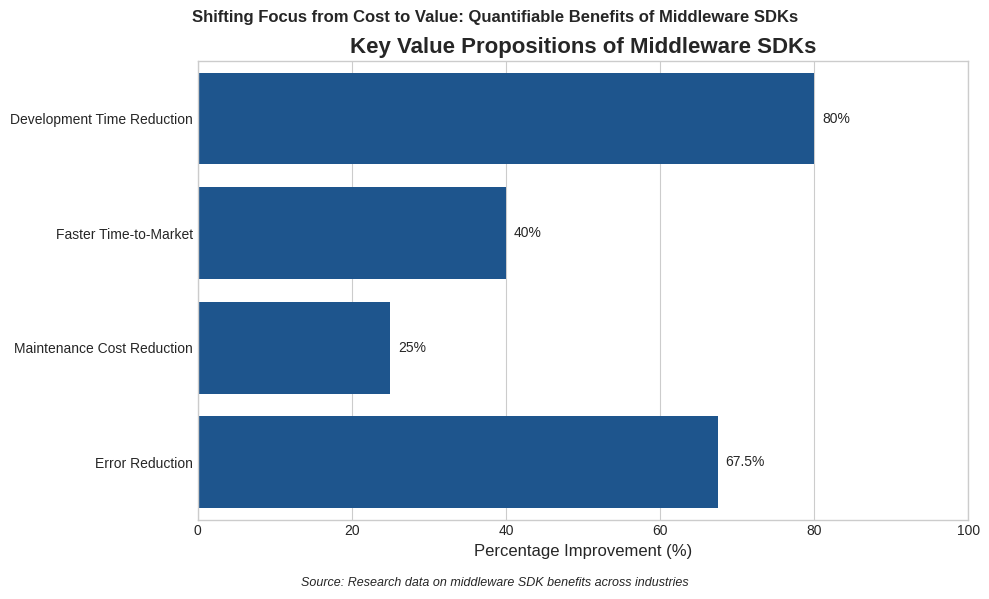

This chart was generated by the following Python code:
import matplotlib.pyplot as plt
import numpy as np
import pandas as pd
import seaborn as sns

# Set the style for the visualization
plt.style.use('seaborn-v0_8-whitegrid')
sns.set_palette("Blues_r")

# Extract data from the research
categories = ['Development Time Reduction', 'Faster Time-to-Market', 
              'Maintenance Cost Reduction', 'Error Reduction']

values = [80, 40, 25, 67.5]  # Using midpoints of ranges: 80%, 30-50%, 20-30%, 60-75%

# Create a DataFrame for easier plotting
df = pd.DataFrame({'Category': categories, 'Percentage': values})

# Create the visualization
fig, ax = plt.subplots(figsize=(10, 6))

# Plot horizontal bars
bars = sns.barplot(x='Percentage', y='Category', data=df, ax=ax)

# Add value labels to the end of each bar
for i, v in enumerate(values):
    ax.text(v + 1, i, f"{v}%", va='center')

# Customize the plot
ax.set_title('Key Value Propositions of Middleware SDKs', fontsize=16, fontweight='bold')
ax.set_xlabel('Percentage Improvement (%)', fontsize=12)
ax.set_ylabel('')
ax.set_xlim(0, 100)

# Add a note about the data source
plt.figtext(0.5, 0.01, 
            'Source: Research data on middleware SDK benefits across industries', 
            ha='center', fontsize=9, style='italic')

# Add annotations to explain the context
plt.figtext(0.5, 0.95, 
            'Shifting Focus from Cost to Value: Quantifiable Benefits of Middleware SDKs', 
            ha='center', fontsize=12, fontweight='bold')

# Adjust layout and save
plt.tight_layout(rect=[0, 0.03, 1, 0.95])
plt.savefig('output.png', dpi=300, bbox_inches='tight')